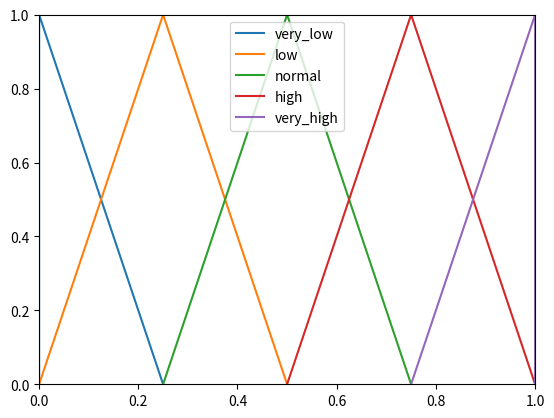

Here is the Python script that generated this plot:
import matplotlib.pyplot as plt
import numpy as np



plt.figure()
plt.plot([0,0,0.25],[0,1,0],label = "very_low")
plt.plot([0,0.25,0.5],[0,1,0],label = "low")
plt.plot([0.25,0.5,0.75],[0,1,0],label = "normal")
plt.plot([0.5,0.75,1],[0,1,0],label = "high")
plt.plot([0.75,1,1],[0,1,0],label = "very_high")
plt.legend()
plt.xlim(0,1)
plt.ylim(0,1)
plt.show()